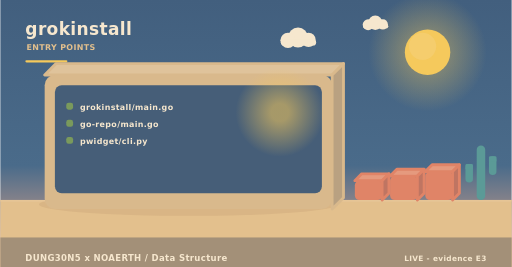
t = 0.00 s
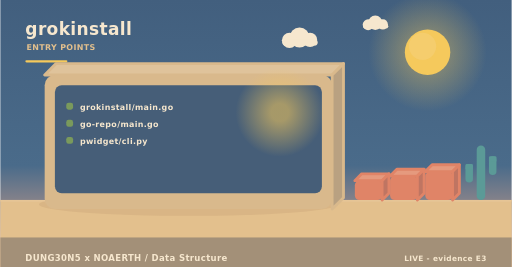
t = 2.00 s
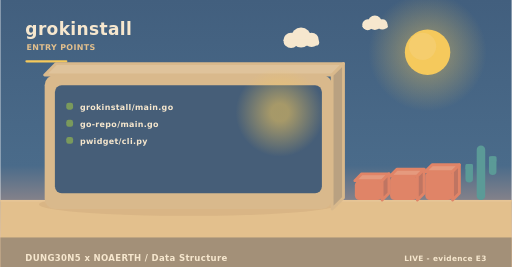
t = 4.00 s
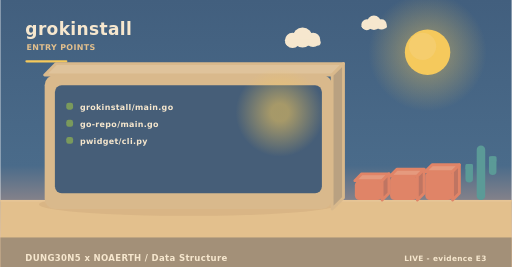
t = 6.00 s
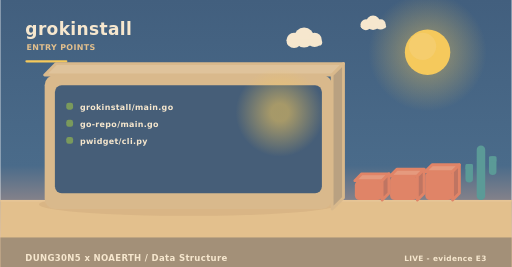
t = 8.00 s
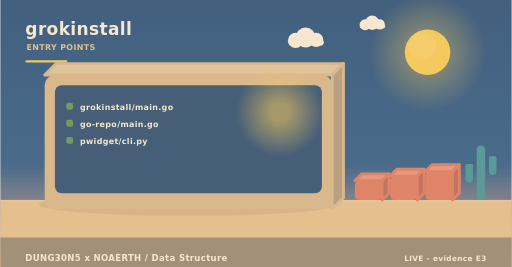
t = 10.00 s

The animated SVG that drew these frames (rendered in a browser with its animation timeline set to each time). Animation: 5 SMIL elements (animateTransform=5); frames cover the first 10.00 s, repeats indefinitely.

<svg xmlns="http://www.w3.org/2000/svg" width="900" height="470" viewBox="0 0 900 470" role="img" aria-label="grokinstall - how it is operated"><linearGradient id="skyt" x1="0" y1="0" x2="0" y2="1"><stop offset="0" stop-color="#425f7e"/><stop offset="0.62" stop-color="#4a6b8a"/><stop offset="1" stop-color="#f3ad8a"/></linearGradient><rect width="900" height="470" fill="url(#skyt)"/><radialGradient id="sunt"><stop offset="0.35" stop-color="#f5c95c" stop-opacity="0.34"/><stop offset="1" stop-color="#f5c95c" stop-opacity="0"/></radialGradient><circle cx="752" cy="92" r="104" fill="url(#sunt)"/><circle cx="752" cy="92" r="40" fill="#f5c95c"/><circle cx="743.2" cy="81.6" r="24" fill="#f5d27e" opacity="0.5"/><g><circle cx="524" cy="66" r="17.64" fill="#f6e7ce"/><circle cx="506.36" cy="71.04" r="13.44" fill="#f6e7ce"/><circle cx="542.48" cy="70.2" r="12.6" fill="#f6e7ce"/><rect x="493.76" y="69.36" width="62.16" height="10.92" rx="5.46" fill="#f6e7ce"/><animateTransform attributeName="transform" type="translate" values="0 0;24 0;0 0" dur="36s" begin="0s" repeatCount="indefinite"/></g><g><circle cx="660" cy="40" r="12.6" fill="#f6e7ce"/><circle cx="647.4" cy="43.6" r="9.6" fill="#f6e7ce"/><circle cx="673.2" cy="43" r="9" fill="#f6e7ce"/><rect x="638.4" y="42.4" width="44.4" height="7.8" rx="3.9" fill="#f6e7ce"/><animateTransform attributeName="transform" type="translate" values="0 0;-18 0;0 0" dur="46s" begin="3s" repeatCount="indefinite"/></g><rect x="0" y="352" width="900" height="118" fill="#e3c08d"/><rect x="0" y="352" width="900" height="3" fill="#e6c596"/><text x="44" y="62" font-family="Verdana,DejaVu Sans,sans-serif" font-size="30" font-weight="700" letter-spacing="0.6" fill="#f6e7ce" text-anchor="start">grokinstall</text><text x="46" y="88" font-family="Verdana,DejaVu Sans,sans-serif" font-size="14" font-weight="700" letter-spacing="0.6" fill="#e3c08d" text-anchor="start">ENTRY POINTS</text><rect x="44" y="106" width="74" height="4" rx="2" fill="#f5c95c"/><ellipse cx="331" cy="360" rx="263.2" ry="20" fill="rgba(138,90,68,0.11)"/><path d="M78,132 L584,132 L604,112 L98,112 Z" fill="#dfc39b" stroke="#d9b98c" stroke-width="5" stroke-linejoin="round"/><path d="M584,132 L604,112 L604,348 L584,368 Z" fill="#b9a181" stroke="#d9b98c" stroke-width="5" stroke-linejoin="round"/><rect x="78" y="132" width="506" height="236" rx="18" fill="#d9b98c"/><rect x="96" y="150" width="470" height="190" rx="12" fill="#3d5978" opacity="0.94"/><radialGradient id="lamp28473"><stop offset="0.2" stop-color="#f5c95c" stop-opacity="0.55"/><stop offset="1" stop-color="#f5c95c" stop-opacity="0"/></radialGradient><circle cx="492" cy="198" r="78" fill="url(#lamp28473)"/><rect x="116" y="181" width="12" height="12" rx="4" fill="#7a9a5c"/><g><text x="140" y="194" font-family="Verdana,DejaVu Sans,sans-serif" font-size="14" font-weight="700" letter-spacing="0.6" fill="#f6e7ce" text-anchor="start">grokinstall/main.go</text><animateTransform attributeName="transform" type="translate" values="0 10;0 0" dur="0.7s" begin="0.4s" fill="freeze"/></g><rect x="116" y="211" width="12" height="12" rx="4" fill="#7a9a5c"/><g><text x="140" y="224" font-family="Verdana,DejaVu Sans,sans-serif" font-size="14" font-weight="700" letter-spacing="0.6" fill="#f6e7ce" text-anchor="start">go-repo/main.go</text><animateTransform attributeName="transform" type="translate" values="0 10;0 0" dur="0.7s" begin="0.7s" fill="freeze"/></g><rect x="116" y="241" width="12" height="12" rx="4" fill="#7a9a5c"/><g><text x="140" y="254" font-family="Verdana,DejaVu Sans,sans-serif" font-size="14" font-weight="700" letter-spacing="0.6" fill="#f6e7ce" text-anchor="start">pwidget/cli.py</text><animateTransform attributeName="transform" type="translate" values="0 10;0 0" dur="0.7s" begin="1s" fill="freeze"/></g><path d="M624,318 L672,318 L684,306 L636,306 Z" fill="#e59a7e" stroke="#e08467" stroke-width="5" stroke-linejoin="round"/><path d="M672,318 L684,306 L684,340 L672,352 Z" fill="#bf7562" stroke="#e08467" stroke-width="5" stroke-linejoin="round"/><rect x="624" y="318" width="48" height="34" rx="8" fill="#e08467"/><path d="M686,310 L734,310 L746,298 L698,298 Z" fill="#e59a7e" stroke="#e08467" stroke-width="5" stroke-linejoin="round"/><path d="M734,310 L746,298 L746,340 L734,352 Z" fill="#bf7562" stroke="#e08467" stroke-width="5" stroke-linejoin="round"/><rect x="686" y="310" width="48" height="42" rx="8" fill="#e08467"/><path d="M748,302 L796,302 L808,290 L760,290 Z" fill="#e59a7e" stroke="#e08467" stroke-width="5" stroke-linejoin="round"/><path d="M796,302 L808,290 L808,340 L796,352 Z" fill="#bf7562" stroke="#e08467" stroke-width="5" stroke-linejoin="round"/><rect x="748" y="302" width="48" height="50" rx="8" fill="#e08467"/><rect x="838.52" y="256" width="14.96" height="96" rx="7.48" fill="#5b9a97"/><rect x="818.72" y="288.64" width="13.2" height="32.64" rx="6.6" fill="#5b9a97"/><rect x="818.72" y="288.64" width="13.2" height="9.6" rx="2.2" fill="#5b9a97"/><rect x="860.08" y="275.2" width="13.2" height="32.64" rx="6.6" fill="#5b9a97"/><rect x="860.08" y="275.2" width="13.2" height="9.6" rx="2.2" fill="#5b9a97"/><rect x="0" y="418" width="900" height="52" rx="0" fill="#a08e78" opacity="0.94"/><text x="44" y="460" font-family="Verdana,DejaVu Sans,sans-serif" font-size="15" font-weight="700" letter-spacing="0.6" fill="#f6e7ce" text-anchor="start">DUNG30N5 x NOAERTH  /  Data Structure</text><text x="856" y="460" font-family="Verdana,DejaVu Sans,sans-serif" font-size="13" font-weight="700" letter-spacing="0.6" fill="#f6e7ce" text-anchor="end">LIVE  -  evidence E3</text></svg>
